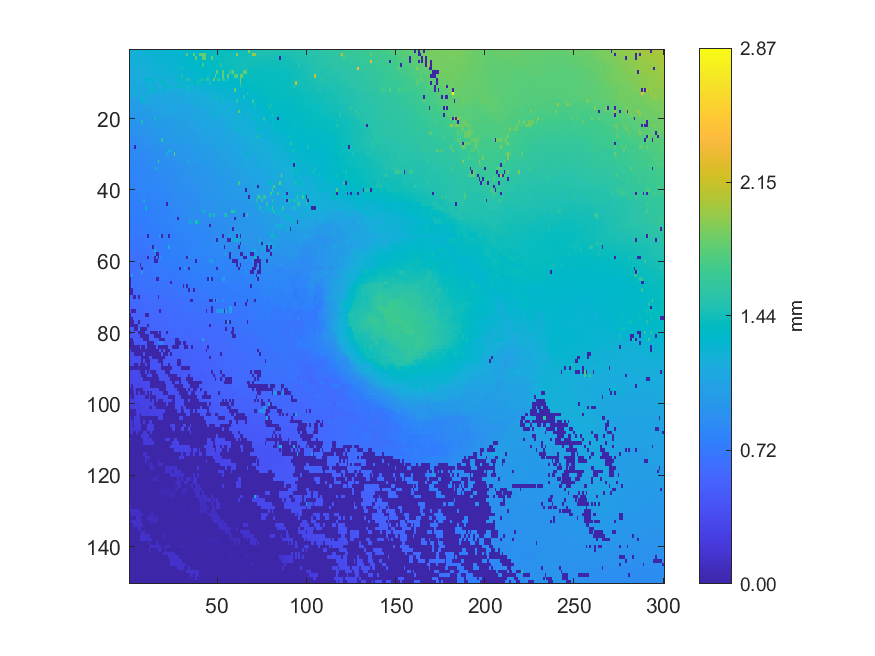

The file beside this chart, header and first rows:
1.23339, 1.24047, 1.23988, 1.23731, 1.23625, 1.23599, 1.24336, 1.24618, 1.25435, 1.25302, 1.25354, 1.25995, 1.26043, 1.26118, 1.26392, 1.26484, 1.26577, 1.26778, 1.26755, 1.26781, 1.27068, 1.27302, 1.27557, 1.27817
1.23, 1.224, 1.222, 1.224, 1.234, 1.234, 1.234, 1.236, 1.243, 1.245, 1.25, 1.251, 1.252, 1.256, 1.257, 1.257, 1.257, 1.261, 1.261, 1.263, 1.266, 1.266, 1.273, 1.274
1.204, 1.207, 1.21, 1.214, 1.217, 1.222, 1.224, 1.227, 1.23, 1.233, 1.237, 1.244, 1.246, 1.248, 1.25, 1.251, 1.256, 1.259, 1.262, 1.262, 1.26, 1.268, 1.267, 1.273
1.191, 1.338, 1.199, 1.202, 1.206, 1.207, 1.263, 1.221, 1.227, 1.228, 1.231, 1.232, 1.236, 1.239, 1.245, 1.248, 1.256, 1.255, 1.254, 1.261, 1.261, 1.266, 1.267, 1.267
1.198, 1.181, 1.354, 1.193, 1.202, 1.2, 1.203, 1.215, 1.217, 1.221, 1.226, 1.228, 1.231, 1.234, 1.237, 1.238, 1.248, 1.248, 1.239, 1.243, 1.247, 1.26, 1.262, 1.262
1.191, 1.173, 1.182, 1.187, 1.191, 1.197, 1.2, 1.203, 1.213, 1.214, 1.216, 1.226, 1.228, 1.229, 1.233, 1.237, 1.243, 1.244, 1.246, 1.246, 1.248, 1.252, 1.257, 1.258
1.164, 1.171, 1.176, 1.179, 1.182, 1.183, 1.19, 1.192, 1.2, 1.205, 1.208, 1.213, 1.218, 1.22, 1.226, 1.23, 1.232, 1.234, 1.236, 1.239, 1.244, 1.243, 1.25, 1.249
1.15, 1.203, 1.168, 1.172, 1.176, 1.178, 1.184, 1.185, 1.188, 1.194, 1.196, 1.203, 1.204, 1.212, 1.215, 1.22, 1.222, 1.223, 1.225, 1.231, 1.231, 1.236, 1.236, 1.239
1.142, 1.199, 1.206, 1.158, 1.158, 1.181, 1.169, 1.172, 1.177, 1.288, 1.291, 1.3, 1.311, 1.313, 1.195, 1.199, 1.361, 1.206, 1.208, 1.214, 1.219, 1.22, 1.222, 1.23
1.126, 1.137, 1.138, 1.144, 1.148, 1.153, 1.153, 1.157, 1.156, 1.279, 1.164, 1.171, 1.172, 1.311, 1.179, 1.185, 1.185, 1.188, 1.353, 1.352, 1.204, 1.209, 1.208, 1.215
1.11, 1.211, 1.123, 1.123, 1.131, 1.134, 1.135, 1.137, 1.14, 1.286, 1.15, 1.298, 1.153, 1.161, 1.326, 1.166, 1.168, 1.17, 1.175, 1.177, 1.305, 1.358, 1.189, 1.349
1.096, 1.098, 1.105, 1.229, 1.114, 1.119, 1.122, 1.124, 1.129, 1.13, 1.129, 1.129, 1.411, 1.329, 1.146, 1.148, 1.15, 1.156, 1.155, 1.34, 1.158, 1.195, 1.216, 1.161
1.21, 1.212, 1.206, 1.228, 1.1, 1.106, 1.108, 1.108, 1.266, 1.255, 1.267, 1.115, 1.119, 1.126, 1.27, 1.131, 1.129, 1.137, 1.176, 1.134, 1.132, 1.133, 1.137, 1.133
1.053, 1.095, 1.128, 1.076, 1.072, 1.073, 1.255, 1.271, 1.087, 1.086, 1.093, 1.417, 1.126, 1.113, 1.111, 1.105, 1.106, 1.107, 1.107, 1.116, 1.116, 1.119, 1.12, 1.122
1.027, 1.03, 1.033, 1.031, 1.044, 1.043, 1.282, 1.286, 1.074, 1.303, 1.079, 1.089, 1.092, 1.092, 1.093, 1.093, 1.093, 1.094, 1.098, 1.099, 1.099, 1.104, 1.105, 1.108
1.011, 1.012, 1.022, 1.022, 1.025, 1.026, 1.031, 1.033, 1.05, 1.05, 1.068, 1.104, 1.069, 1.074, 1.082, 1.087, 1.084, 1.084, 1.086, 1.089, 1.091, 1.093, 1.097, 1.097
0.9976, 1.003, 1.005, 1.009, 1.012, 1.014, 1.017, 1.019, 1.02, 1.028, 1.039, 1.045, 1.053, 1.056, 1.058, 1.066, 1.069, 1.071, 1.073, 1.076, 1.079, 1.081, 1.085, 1.084
0.9753, 1.111, 0.9891, 0.9871, 0.9975, 1.001, 1.001, 1.009, 1.01, 1.018, 1.018, 1.026, 1.03, 1.036, 1.057, 1.056, 1.054, 1.061, 1.061, 1.068, 1.066, 1.208, 1.074, 1.073
0.9631, 0.9647, 0.9701, 0.9697, 0.9821, 0.9724, 0.9896, 0.9951, 0.9961, 1.005, 1.006, 1.011, 1.018, 1.026, 1.029, 1.037, 1.038, 1.04, 1.046, 1.071, 1.051, 1.051, 1.057, 1.063
0.9502, 0.9517, 0.9578, 0.9623, 0.9643, 0.9655, 0.9703, 0.974, 0.9811, 0.9845, 0.9916, 0.9959, 1.001, 1.002, 1.422, 1.018, 1.025, 1.035, 1.037, 1.039, 1.042, 1.045, 1.046, 1.042
0.9292, 0.9383, 0.9457, 0.9495, 0.9508, 0.9527, 0.9543, 1.458, 0.9631, 0.9748, 0.9774, 0.9812, 0.9859, 0.993, 0.9986, 1.005, 1.012, 1.015, 1.018, 1.022, 1.019, 1.024, 1.023, 1.027
0.9215, 0.926, 0.9343, 0.9362, 0.9384, 0.9423, 0.9444, 0.9464, 0.9529, 0.9558, 0.9585, 0.9659, 1.091, 0.9846, 0.9875, 0.9918, 0.9941, 0.9991, 0.9989, 1.002, 1.006, 1.013, 1.017, 1.021
0.9178, 0.9191, 0.9205, 0.9231, 0.9267, 0.9311, 0.9321, 0.9339, 0.9418, 0.9439, 0.9529, 0.9554, 0.9579, 0.9643, 0.9798, 0.9789, 0.9835, 0.9851, 0.9883, 0.9966, 0.9982, 1.009, 1.016, 1.019
0.899, 0.9079, 0.9097, 0.911, 0.9125, 0.9227, 0.9251, 0.9226, 0.934, 0.936, 0.9427, 0.9494, 0.9517, 0.9537, 0.9562, 0.9606, 0.9742, 0.9764, 0.9875, 0.9952, 0.9965, 0.9958, 1.004, 1.002
0.8871, 0.8945, 0.9019, 0.9042, 0.9026, 0.9023, 0.9126, 0.914, 0.9256, 0.9306, 0.9362, 0.9378, 0.9387, 0.9402, 0.9468, 0.9572, 0.9609, 0.9612, 0.9609, 0.9722, 0.9821, 0.9925, 0.9924, 0.9939
0.8735, 0.8742, 0.8785, 0.8834, 0.8937, 0.8951, 0.9, 0.9089, 0.9125, 0.9155, 0.9174, 0.9197, 0.9264, 0.9335, 0.9422, 0.9444, 0.9436, 0.9509, 1.564, 0.9606, 0.9679, 0.9684, 0.9779, 0.9843
0.8577, 0.8582, 0.87, 0.8698, 0.8867, 0.8914, 0.8968, 0.8956, 0.9012, 0.9054, 0.909, 0.9117, 0.9148, 0.9141, 0.9258, 0.9365, 0.9373, 0.9372, 0.9391, 0.9429, 0.9506, 1.088, 0.9616, 0.9613
0.8553, 0.8391, 0.8399, 0.004012, 0.8635, 0.8734, 0.8777, 0.8839, 0.8881, 0.8948, 0.8987, 0.9016, 0.9019, 0.9052, 0.9118, 0.9185, 0.9187, 0.9263, 0.9274, 0.9334, 0.9356, 0.9483, 0.9502, 0.9572
0.8412, 0.8393, 0.8388, 0.8392, 0.8603, 0.8628, 0.8668, 0.867, 0.8719, 0.8722, 0.8814, 0.8838, 0.8913, 0.8942, 0.8987, 0.9053, 0.9079, 0.9136, 0.9242, 0.9226, 0.9238, 0.9295, 1.184, 1.19
0.8452, 0.844, 0.8442, 0.8442, 0.8443, 0.8466, 0.8501, 0.8518, 0.8568, 0.8598, 0.8635, 0.8699, 0.8711, 0.8878, 0.8893, 0.8905, 0.8935, 0.8939, 0.9081, 0.9097, 0.9087, 1.119, 0.9328, 0.9321
0.8361, 0.8386, 0.8387, 0.8387, 0.8386, 0.8396, 0.842, 0.8501, 0.8524, 0.8572, 0.8571, 0.8638, 0.8665, 0.8691, 0.8802, 0.8821, 0.8875, 0.8939, 0.8974, 0.8975, 0.9022, 0.9052, 0.9139, 0.9199
0.8264, 0.8305, 0.8351, 0.837, 0.8378, 0.8401, 0.8397, 0.8404, 0.8473, 0.8521, 0.8552, 0.8565, 0.8617, 0.8634, 0.8749, 0.8776, 1.708, 0.8855, 0.8909, 0.8956, 0.8967, 0.8962, 0.9018, 0.9052
0.8246, 0.8259, 0.8294, 0.8322, 0.8334, 0.8355, 0.8325, 0.8327, 0.8402, 0.8451, 0.8463, 0.8504, 0.8535, 0.8549, 0.8635, 0.8664, 0.8667, 0.877, 0.8824, 0.885, 0.8904, 0.8914, 0.8948, 0.8971
0.804, 0.8152, 0.8162, 0.8215, 0.8248, 0.8255, 0.827, 0.832, 0.8354, 0.8387, 0.8423, 0.8453, 0.8438, 0.8414, 1.04, 1.041, 0.8601, 0.8584, 0.8698, 0.8709, 0.8778, 0.8789, 0.8844, 0.8871
0.8016, 0.8036, 0.8081, 0.8104, 0.8117, 0.8143, 0.8178, 0.8272, 0.8284, 0.8338, 0.8363, 0.8364, 0.8387, 0.8361, 0.8374, 0.8465, 0.8495, 0.8542, 0.8568, 0.8607, 0.8614, 0.8725, 0.8766, 0.8794
0.7957, 0.7973, 0.8, 0.8116, 0.8137, 0.8145, 0.8163, 0.8195, 0.8233, 0.8277, 0.8282, 0.8291, 0.832, 0.8383, 0.8417, 0.8466, 0.8478, 0.8487, 0.8546, 0.8558, 0.8574, 0.8638, 0.8711, 0.875
0.8045, 0.8051, 0.806, 0.8073, 0.8057, 0.8081, 0.8229, 0.8229, 0.827, 0.8267, 0.8299, 0.832, 0.8332, 0.8388, 0.8418, 0.8422, 0.8455, 0.847, 0.8491, 0.8521, 0.8533, 0.8584, 0.8666, 0.8696
0.8064, 0.8072, 0.8081, 0.806, 0.8057, 0.8083, 0.8101, 0.8119, 0.8221, 0.8238, 0.8268, 0.8269, 0.8337, 0.8376, 0.8413, 0.8443, 0.8458, 0.847, 0.8409, 0.8421, 0.8488, 0.8494, 0.8573, 0.8641
0.786, 0.7998, 0.801, 0.8009, 0.8036, 0.8049, 0.8068, 0.8065, 0.8159, 0.8171, 0.821, 0.8246, 0.8247, 0.8285, 0.8323, 0.8389, 0.8407, 0.842, 0.842, 0.8431, 0.8456, 0.8486, 0.8495, 0.8569
0.7855, 0.7888, 0.7906, 0.792, 0.7927, 0.8002, 0.7999, 0.8072, 0.811, 0.8117, 0.815, 0.8152, 0.8167, 0.816, 0.8208, 0.8201, 0.8287, 0.8368, 0.842, 0.847, 0.8496, 0.8516, 0.8537, 0.8524
0.7818, 0.7831, 0.7871, 0.7877, 0.7887, 0.7914, 0.7971, 0.802, 0.8029, 0.8039, 0.8126, 0.81, 0.8096, 0.8091, 0.8159, 0.804, 0.8262, 0.8316, 0.8324, 0.8385, 0.8416, 0.8445, 0.852, 0.8523
0.7698, 0.7722, 0.7743, 0.7863, 0.7868, 0.7874, 0.7881, 0.8059, 0.7886, 0.7942, 0.7933, 0.7947, 0.8051, 0.8031, 0.8038, 0.8042, 0.8039, 0.8026, 0.8145, 0.8135, 0.8277, 0.839, 0.8424, 0.8437
0.7658, 0.7665, 0.767, 0.769, 0.777, 0.7739, 0.7742, 0.7806, 1.268, 0.7884, 0.7893, 0.7902, 0.7936, 0.7965, 0.7969, 0.7988, 0.8008, 0.8012, 0.8007, 0.8009, 0.8179, 0.8219, 0.8347, 0.8354
0.7563, 0.7585, 0.7602, 0.7601, 0.7654, 0.7641, 0.7623, 0.7622, 0.7786, 0.7787, 0.7835, 0.783, 0.7837, 0.7937, 0.7939, 0.7937, 0.7947, 0.7995, 0.8004, 0.7981, 0.7984, 0.003742, 0.8257, 0.8262
0.749, 0.7554, 0.755, 0.7561, 0.76, 0.7615, 0.7612, 0.7623, 0.7637, 1.325, 0.7719, 0.7802, 0.7823, 0.7842, 0.7881, 0.7908, 0.7947, 0.797, 0.796, 0.7967, 0.7939, 0.7961, 0.8186, 0.8261
0.7484, 0.7497, 0.752, 0.7546, 0.7544, 0.7585, 0.7589, 0.7589, 0.7624, 0.7662, 0.7711, 0.7718, 0.7755, 0.7771, 0.7844, 0.7877, 0.79, 0.7903, 0.7936, 0.7925, 0.7927, 0.7937, 0.7925, 0.8214
0.7428, 0.7462, 0.7496, 0.7503, 0.7521, 0.7525, 0.7525, 0.7546, 0.755, 0.7552, 0.7644, 0.7683, 0.7728, 0.7742, 0.7755, 0.7849, 0.7872, 0.7902, 0.7911, 0.7925, 0.7955, 0.7952, 0.7966, 0.7981
0.7374, 0.7379, 0.7381, 0.745, 0.7466, 0.7487, 0.7506, 0.752, 0.7505, 0.7507, 0.7519, 0.7514, 0.7728, 0.7749, 0.7769, 0.784, 0.7858, 0.7864, 0.7904, 0.7923, 0.7948, 0.7969, 0.8006, 0.8013
0.7291, 0.731, 0.7348, 0.7373, 0.7386, 0.739, 0.742, 0.7462, 0.7469, 0.7509, 0.7515, 0.7522, 0.7547, 0.7612, 0.7701, 0.7773, 0.7787, 0.7825, 0.7887, 0.7891, 0.7896, 0.7991, 0.7996, 0.8005
0.7277, 0.7285, 0.7316, 0.7312, 0.7376, 0.7397, 0.7407, 0.7409, 0.742, 0.7484, 0.7506, 0.7517, 0.7514, 0.7541, 0.7608, 0.7655, 0.7677, 0.766, 0.7851, 0.7864, 0.7866, 0.7852, 0.7853, 0.7991
0.722, 0.724, 0.7257, 0.7259, 0.7257, 0.7273, 0.7286, 0.7294, 0.7397, 0.7441, 0.7445, 0.7493, 0.75, 0.7529, 0.7549, 0.7586, 0.761, 0.7637, 0.7678, 0.7801, 0.7808, 0.781, 0.7804, 0.7831
0.7167, 0.7245, 0.7224, 0.7228, 0.7252, 0.7263, 0.7271, 0.7279, 0.7345, 0.742, 0.741, 0.7435, 0.7446, 0.743, 0.7434, 0.7478, 0.7599, 0.7607, 0.764, 0.7739, 0.7791, 0.7802, 0.7812, 0.7833
0.7075, 0.7087, 0.7077, 0.7075, 0.7218, 0.7224, 0.7224, 0.7222, 0.7258, 0.7266, 0.003432, 0.7286, 0.7209, 0.7214, 0.7382, 0.7442, 0.7457, 0.9607, 0.003586, 0.7728, 0.767, 0.7797, 0.003875, 0.7739
0.6995, 0.7002, 0.7004, 0.6957, 0.6963, 0.6929, 0.6935, 0.6972, 0.7032, 0.7081, 0.7094, 0.7177, 0.7199, 0.72, 0.721, 0.727, 0.7304, 0.7394, 0.746, 0.7467, 0.7534, 0.7552, 0.7565, 0.7683
0.698, 0.6967, 0.6875, 0.691, 0.6902, 0.6898, 0.6885, 0.687, 0.7044, 0.7057, 0.7118, 0.7131, 0.7162, 0.7177, 0.7252, 0.7265, 0.7316, 0.7326, 0.7382, 0.7436, 0.7491, 0.7529, 0.7559, 0.7664
0.6889, 0.688, 0.6856, 0.685, 0.6861, 0.6842, 0.684, 0.6857, 0.6871, 0.7041, 0.7026, 0.708, 0.7143, 0.003736, 0.7239, 0.7282, 0.7312, 0.7347, 0.736, 0.7378, 0.7455, 0.7482, 1.243, 0.7602
0.6831, 0.677, 0.6712, 0.6765, 0.6744, 0.6781, 0.6785, 0.681, 0.6913, 0.6946, 0.6976, 0.7002, 0.7054, 0.7079, 1.275, 0.7322, 0.7297, 0.7333, 0.7366, 0.7421, 0.7454, 0.7501, 0.7517, 0.764
0.6541, 0.6553, 0.6553, 0.6555, 0.6649, 0.6702, 0.6705, 0.6721, 0.6725, 0.6727, 0.6968, 0.6981, 0.7005, 0.7021, 0.7072, 0.003776, 0.003791, 0.7353, 0.7362, 0.7497, 0.7497, 0.7564, 0.7635, 0.7676
0.6539, 0.6542, 0.6546, 0.6551, 0.6555, 0.6601, 0.6614, 0.6704, 0.6704, 0.6737, 0.003534, 0.6935, 0.6945, 0.6999, 0.003722, 0.7133, 0.003707, 0.9539, 0.7439, 0.75, 0.752, 0.7522, 0.7627, 0.7629
0.6494, 0.6495, 0.6521, 0.6525, 0.6541, 0.6584, 0.6607, 0.6635, 0.6695, 0.673, 0.6744, 0.6859, 0.7047, 0.7058, 0.003557, 0.00373, 0.7347, 0.7386, 0.7411, 0.7371, 0.7385, 0.744, 0.7491, 0.7452
0.6374, 0.6382, 0.6383, 0.6348, 0.6346, 0.6543, 0.00395, 0.6817, 0.6695, 0.6781, 0.6905, 0.693, 0.6944, 0.7144, 0.7244, 0.7264, 0.7284, 0.7278, 0.7264, 0.7285, 0.7363, 0.7359, 0.738, 0.7448
... 89 more rows
